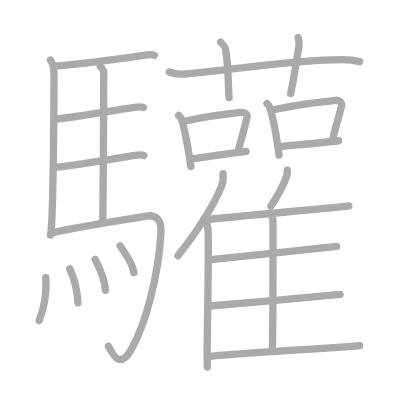
t = 0.00 s
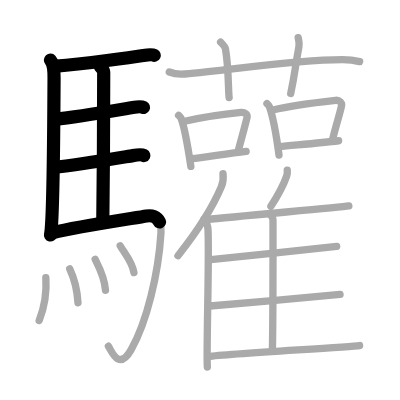
t = 5.40 s
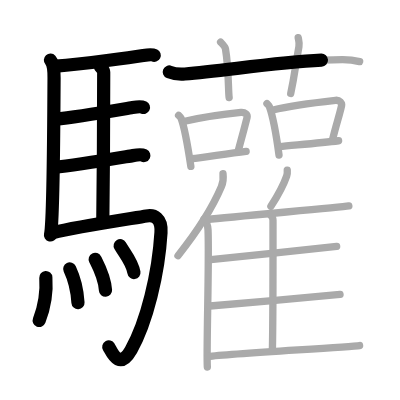
t = 10.80 s
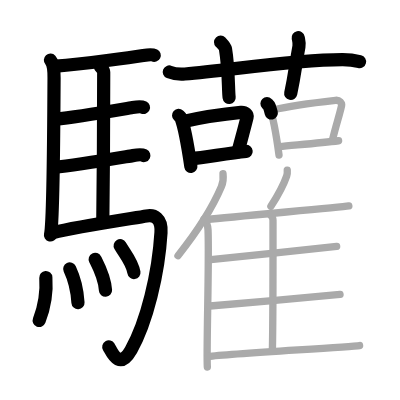
t = 16.20 s
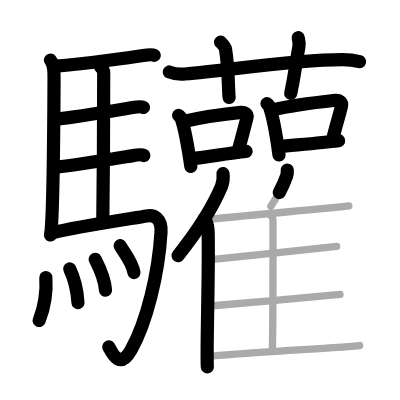
t = 21.60 s
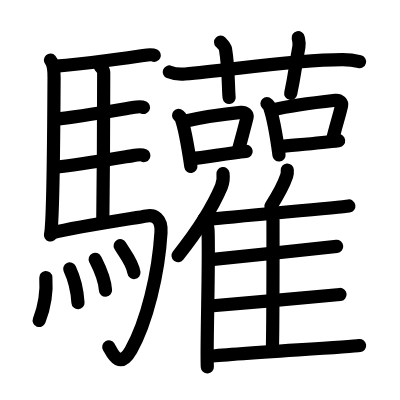
t = 27.00 s

The animated SVG that drew these frames (rendered in a browser with its animation timeline set to each time). Animation: 27 SMIL elements (animate=27); one cycle of 27.00 s.

<?xml version="1.0" standalone="no"?>
<!DOCTYPE svg PUBLIC "-//W3C//DTD SVG 1.1//EN"   "http://www.w3.org/Graphics/SVG/1.1/DTD/svg11.dtd">
<svg width="400px" height="400px"  version="1.1" xmlns="http://www.w3.org/2000/svg">
  <defs>
    <marker id="Triangle" viewBox="0 0 10 10" refX="0" refY="5" markerUnits="strokeWidth" markerWidth="3" style="stroke-opacity:0%;fill:#aaaaaa;" markerHeight="2" orient="auto">
      <path d="M 0 0 L 10 5 L 0 10 z" />
    </marker>
    
    <marker id="Arrow" viewBox="0 0 10 10" refX="5" refY="5" markerUnits="strokeWidth" markerWidth="1.8" style="stroke-opacity:0%;fill:#770000;" markerHeight="2" orient="auto">
      <path d="M 0 4 L 6 4 L 4 1 L 10 5 L 4 9 L 6 6 L 0 6 z" />
        <circle cx="5" cy="5" r="5" />
      </marker>
    
    <marker id="TriangleRed" viewBox="0 0 10 10" refX="0" refY="5" markerUnits="strokeWidth" markerWidth="3" style="stroke-opacity:0%;fill:#CC0000;" markerHeight="2" orient="auto">
      <path d="M 0 0 L 10 5 L 0 10 z" />
    </marker>
    
    <marker id="ArrowRed" viewBox="0 0 10 10" refX="5" refY="5" markerUnits="strokeWidth" markerWidth="1.8" style="stroke-opacity:0%;fill:#CC0000;" markerHeight="2" orient="auto">
      <path d="M 0 4 L 6 4 L 4 1 L 10 5 L 4 9 L 6 6 L 0 6 z" />
        <circle cx="5" cy="5" r="5" />
      </marker>
    
  </defs>
  
  <path style="fill:#ffffff; fill-opacity:100%; fill-rule:evenodd; stroke-width:0;" d="M 0 0 L 400px 0 L 400px 400px L 0 400px L 0 0" />

  <g transform="scale(3.6697247706422 3.6697247706422)">
<path style="fill:none; fill-opacity:0%; fill-rule:evenodd; stroke:#aaaaaa; stroke-opacity:100%; stroke-width: 1.5pt; stroke-linejoin:round; stroke-linecap:round;" d="M13.74 16.38c1.01 1.12 1 3.4 0.99 4.86c-0.05 10.36-0.29 39.9-0.98 42.8"></path>
<path style="fill:none; fill-opacity:0%; fill-rule:evenodd; stroke:#aaaaaa; stroke-opacity:100%; stroke-width: 1.5pt; stroke-linejoin:round; stroke-linecap:round;" d="M15.27 18c7.82-0.57 21.4-2.52 23.76-2.9c0.94-0.15 2.53-0.27 3-0.03"></path>
<path style="fill:none; fill-opacity:0%; fill-rule:evenodd; stroke:#aaaaaa; stroke-opacity:100%; stroke-width: 1.5pt; stroke-linejoin:round; stroke-linecap:round;" d="M27.31 18.06c0.25 0.41 0.96 0.95 0.95 1.61c-0.02 6.69-0.06 30.3-0.25 40.82"></path>
<path style="fill:none; fill-opacity:0%; fill-rule:evenodd; stroke:#aaaaaa; stroke-opacity:100%; stroke-width: 1.5pt; stroke-linejoin:round; stroke-linecap:round;" d="M15.16 32.48c6.26-0.63 18.25-2.73 20.94-3.16c0.94-0.15 2.53-0.26 3-0.03"></path>
<path style="fill:none; fill-opacity:0%; fill-rule:evenodd; stroke:#aaaaaa; stroke-opacity:100%; stroke-width: 1.5pt; stroke-linejoin:round; stroke-linecap:round;" d="M14.76 45.61c6.26-0.64 18.75-2.77 21.44-3.2c0.94-0.15 2.53-0.27 3-0.03"></path>
<path style="fill:none; fill-opacity:0%; fill-rule:evenodd; stroke:#aaaaaa; stroke-opacity:100%; stroke-width: 1.5pt; stroke-linejoin:round; stroke-linecap:round;" d="M14.49 63.39c6.17-1.53 22.03-3.92 25.43-4.52c2.08-0.37 4.19 0.54 3.95 4.49C43.2 74.57 40 87.75 35.75 95.28c-3.35 5.93-5.32 0.44-6.21-0.93"></path>
<path style="fill:none; fill-opacity:0%; fill-rule:evenodd; stroke:#aaaaaa; stroke-opacity:100%; stroke-width: 1.5pt; stroke-linejoin:round; stroke-linecap:round;" d="M12.49 75.65c0.42 5.86-1.36 10.52-1.81 11.69"></path>
<path style="fill:none; fill-opacity:0%; fill-rule:evenodd; stroke:#aaaaaa; stroke-opacity:100%; stroke-width: 1.5pt; stroke-linejoin:round; stroke-linecap:round;" d="M19 73.28c1.08 2.28 2 5.15 2.25 9.21"></path>
<path style="fill:none; fill-opacity:0%; fill-rule:evenodd; stroke:#aaaaaa; stroke-opacity:100%; stroke-width: 1.5pt; stroke-linejoin:round; stroke-linecap:round;" d="M25.94 70.68c0.56 1.11 2.56 4.79 2.81 8.43"></path>
<path style="fill:none; fill-opacity:0%; fill-rule:evenodd; stroke:#aaaaaa; stroke-opacity:100%; stroke-width: 1.5pt; stroke-linejoin:round; stroke-linecap:round;" d="M32.75 66.96c1.25 2.18 3.3 4.43 3.75 7.32"></path>
<path style="fill:none; fill-opacity:0%; fill-rule:evenodd; stroke:#aaaaaa; stroke-opacity:100%; stroke-width: 1.5pt; stroke-linejoin:round; stroke-linecap:round;" d="M46.13 19.62c1.35 0.55 2.91 0.66 4.26 0.55c12.37-1.01 28.63-3.86 42.9-3.93c2.24-0.01 3.59 0.26 4.71 0.54"></path>
<path style="fill:none; fill-opacity:0%; fill-rule:evenodd; stroke:#aaaaaa; stroke-opacity:100%; stroke-width: 1.5pt; stroke-linejoin:round; stroke-linecap:round;" d="M60.11 11.48c0.93 0.96 1.23 1.25 1.33 1.85c0.93 5.54 0.73 11.25 1 13.26"></path>
<path style="fill:none; fill-opacity:0%; fill-rule:evenodd; stroke:#aaaaaa; stroke-opacity:100%; stroke-width: 1.5pt; stroke-linejoin:round; stroke-linecap:round;" d="M81.26 10.28c0.16 0.81 0.38 1.41 0.2 2.41c-1.08 5.85-1.07 7.28-2.24 12.78"></path>
<path style="fill:none; fill-opacity:0%; fill-rule:evenodd; stroke:#aaaaaa; stroke-opacity:100%; stroke-width: 1.5pt; stroke-linejoin:round; stroke-linecap:round;" d="M48.67 31.43c0.27 0.24 0.54 0.44 0.66 0.74c0.93 2.37 2.04 8.92 2.68 13.18"></path>
<path style="fill:none; fill-opacity:0%; fill-rule:evenodd; stroke:#aaaaaa; stroke-opacity:100%; stroke-width: 1.5pt; stroke-linejoin:round; stroke-linecap:round;" d="M50.34 33.03c5.49-1.24 12.17-2.1 15.31-2.41c1.15-0.11 1.84 0.68 1.68 1.34c-0.68 2.77-1.48 5.61-2.49 9.45"></path>
<path style="fill:none; fill-opacity:0%; fill-rule:evenodd; stroke:#aaaaaa; stroke-opacity:100%; stroke-width: 1.5pt; stroke-linejoin:round; stroke-linecap:round;" d="M52.14 43.26c3.69-0.35 9.86-1.47 14.93-2.01"></path>
<path style="fill:none; fill-opacity:0%; fill-rule:evenodd; stroke:#aaaaaa; stroke-opacity:100%; stroke-width: 1.5pt; stroke-linejoin:round; stroke-linecap:round;" d="M72.75 28.22c0.26 0.26 0.53 0.48 0.65 0.8c0.91 2.57 2.01 8.6 2.63 13.22"></path>
<path style="fill:none; fill-opacity:0%; fill-rule:evenodd; stroke:#aaaaaa; stroke-opacity:100%; stroke-width: 1.5pt; stroke-linejoin:round; stroke-linecap:round;" d="M74.39 29.96c5.39-1.34 13.96-2.29 17.04-2.63c1.13-0.12 1.81 0.73 1.65 1.46c-0.67 3-1.45 5.04-2.44 9.19"></path>
<path style="fill:none; fill-opacity:0%; fill-rule:evenodd; stroke:#aaaaaa; stroke-opacity:100%; stroke-width: 1.5pt; stroke-linejoin:round; stroke-linecap:round;" d="M76.16 39.98c3.63-0.38 11.13-1.04 16.11-1.63"></path>
<path style="fill:none; fill-opacity:0%; fill-rule:evenodd; stroke:#aaaaaa; stroke-opacity:100%; stroke-width: 1.5pt; stroke-linejoin:round; stroke-linecap:round;" d="M60.77 47.3c0.13 1.12-0.04 2.6-0.44 3.56C57.73 57 54.44 62.2 48.5 69.67"></path>
<path style="fill:none; fill-opacity:0%; fill-rule:evenodd; stroke:#aaaaaa; stroke-opacity:100%; stroke-width: 1.5pt; stroke-linejoin:round; stroke-linecap:round;" d="M55.6 59.64c0.59 0.64 1.05 2.04 1.09 3.03C57.04 71.5 56.2 95.41 56.5 100"></path>
<path style="fill:none; fill-opacity:0%; fill-rule:evenodd; stroke:#aaaaaa; stroke-opacity:100%; stroke-width: 1.5pt; stroke-linejoin:round; stroke-linecap:round;" d="M78.28 46.34c0.04 0.51-0.01 1.17-0.16 1.61c-0.94 2.77-2.14 4.91-4.3 8.28"></path>
<path style="fill:none; fill-opacity:0%; fill-rule:evenodd; stroke:#aaaaaa; stroke-opacity:100%; stroke-width: 1.5pt; stroke-linejoin:round; stroke-linecap:round;" d="M56.52 59.83C63.4 59 92.1 56.58 95.06 56.13"></path>
<path style="fill:none; fill-opacity:0%; fill-rule:evenodd; stroke:#aaaaaa; stroke-opacity:100%; stroke-width: 1.5pt; stroke-linejoin:round; stroke-linecap:round;" d="M73.79 58.68c0.33 0.32 0.6 0.77 0.6 1.33c0 5.73 0.04 26.21-0.16 35.23"></path>
<path style="fill:none; fill-opacity:0%; fill-rule:evenodd; stroke:#aaaaaa; stroke-opacity:100%; stroke-width: 1.5pt; stroke-linejoin:round; stroke-linecap:round;" d="M57.44 70.76c6.5-0.69 31.51-3.26 34.3-3.63"></path>
<path style="fill:none; fill-opacity:0%; fill-rule:evenodd; stroke:#aaaaaa; stroke-opacity:100%; stroke-width: 1.5pt; stroke-linejoin:round; stroke-linecap:round;" d="M57.22 83.38c6.86-0.58 32.5-2.83 35.44-3.14"></path>
<path style="fill:none; fill-opacity:0%; fill-rule:evenodd; stroke:#aaaaaa; stroke-opacity:100%; stroke-width: 1.5pt; stroke-linejoin:round; stroke-linecap:round;" d="M56.65 97.16c6.89-0.83 38.38-2.55 41.34-3.01"></path>

<path style="fill:none; fill-opacity:0%; fill-rule:evenodd; stroke:#000000; stroke-opacity:100%; stroke-width: 2.7pt; stroke-linejoin:round; stroke-linecap:round;" d="M13.74 16.38c1.01 1.12 1 3.4 0.99 4.86c-0.05 10.36-0.29 39.9-0.98 42.8" pathLength="100" stroke-dashoffset="100" stroke-dasharray="100 105"><animate id="dashAnim1" attributeName="stroke-dashoffset" from="100" to="0" dur="1s" calcMode="linear" fill="freeze"/></path>
<path style="fill:none; fill-opacity:0%; fill-rule:evenodd; stroke:#000000; stroke-opacity:100%; stroke-width: 2.7pt; stroke-linejoin:round; stroke-linecap:round;" d="M15.27 18c7.82-0.57 21.4-2.52 23.76-2.9c0.94-0.15 2.53-0.27 3-0.03" pathLength="100" stroke-dashoffset="100" stroke-dasharray="100 105"><animate id="dashAnim2" attributeName="stroke-dashoffset" from="100" to="0" dur="1s" calcMode="linear" begin="dashAnim1.end" fill="freeze"/></path>
<path style="fill:none; fill-opacity:0%; fill-rule:evenodd; stroke:#000000; stroke-opacity:100%; stroke-width: 2.7pt; stroke-linejoin:round; stroke-linecap:round;" d="M27.31 18.06c0.25 0.41 0.96 0.95 0.95 1.61c-0.02 6.69-0.06 30.3-0.25 40.82" pathLength="100" stroke-dashoffset="100" stroke-dasharray="100 105"><animate id="dashAnim3" attributeName="stroke-dashoffset" from="100" to="0" dur="1s" calcMode="linear" begin="dashAnim2.end" fill="freeze"/></path>
<path style="fill:none; fill-opacity:0%; fill-rule:evenodd; stroke:#000000; stroke-opacity:100%; stroke-width: 2.7pt; stroke-linejoin:round; stroke-linecap:round;" d="M15.16 32.48c6.26-0.63 18.25-2.73 20.94-3.16c0.94-0.15 2.53-0.26 3-0.03" pathLength="100" stroke-dashoffset="100" stroke-dasharray="100 105"><animate id="dashAnim4" attributeName="stroke-dashoffset" from="100" to="0" dur="1s" calcMode="linear" begin="dashAnim3.end" fill="freeze"/></path>
<path style="fill:none; fill-opacity:0%; fill-rule:evenodd; stroke:#000000; stroke-opacity:100%; stroke-width: 2.7pt; stroke-linejoin:round; stroke-linecap:round;" d="M14.76 45.61c6.26-0.64 18.75-2.77 21.44-3.2c0.94-0.15 2.53-0.27 3-0.03" pathLength="100" stroke-dashoffset="100" stroke-dasharray="100 105"><animate id="dashAnim5" attributeName="stroke-dashoffset" from="100" to="0" dur="1s" calcMode="linear" begin="dashAnim4.end" fill="freeze"/></path>
<path style="fill:none; fill-opacity:0%; fill-rule:evenodd; stroke:#000000; stroke-opacity:100%; stroke-width: 2.7pt; stroke-linejoin:round; stroke-linecap:round;" d="M14.49 63.39c6.17-1.53 22.03-3.92 25.43-4.52c2.08-0.37 4.19 0.54 3.95 4.49C43.2 74.57 40 87.75 35.75 95.28c-3.35 5.93-5.32 0.44-6.21-0.93" pathLength="100" stroke-dashoffset="100" stroke-dasharray="100 105"><animate id="dashAnim6" attributeName="stroke-dashoffset" from="100" to="0" dur="1s" calcMode="linear" begin="dashAnim5.end" fill="freeze"/></path>
<path style="fill:none; fill-opacity:0%; fill-rule:evenodd; stroke:#000000; stroke-opacity:100%; stroke-width: 2.7pt; stroke-linejoin:round; stroke-linecap:round;" d="M12.49 75.65c0.42 5.86-1.36 10.52-1.81 11.69" pathLength="100" stroke-dashoffset="100" stroke-dasharray="100 105"><animate id="dashAnim7" attributeName="stroke-dashoffset" from="100" to="0" dur="1s" calcMode="linear" begin="dashAnim6.end" fill="freeze"/></path>
<path style="fill:none; fill-opacity:0%; fill-rule:evenodd; stroke:#000000; stroke-opacity:100%; stroke-width: 2.7pt; stroke-linejoin:round; stroke-linecap:round;" d="M19 73.28c1.08 2.28 2 5.15 2.25 9.21" pathLength="100" stroke-dashoffset="100" stroke-dasharray="100 105"><animate id="dashAnim8" attributeName="stroke-dashoffset" from="100" to="0" dur="1s" calcMode="linear" begin="dashAnim7.end" fill="freeze"/></path>
<path style="fill:none; fill-opacity:0%; fill-rule:evenodd; stroke:#000000; stroke-opacity:100%; stroke-width: 2.7pt; stroke-linejoin:round; stroke-linecap:round;" d="M25.94 70.68c0.56 1.11 2.56 4.79 2.81 8.43" pathLength="100" stroke-dashoffset="100" stroke-dasharray="100 105"><animate id="dashAnim9" attributeName="stroke-dashoffset" from="100" to="0" dur="1s" calcMode="linear" begin="dashAnim8.end" fill="freeze"/></path>
<path style="fill:none; fill-opacity:0%; fill-rule:evenodd; stroke:#000000; stroke-opacity:100%; stroke-width: 2.7pt; stroke-linejoin:round; stroke-linecap:round;" d="M32.75 66.96c1.25 2.18 3.3 4.43 3.75 7.32" pathLength="100" stroke-dashoffset="100" stroke-dasharray="100 105"><animate id="dashAnim10" attributeName="stroke-dashoffset" from="100" to="0" dur="1s" calcMode="linear" begin="dashAnim9.end" fill="freeze"/></path>
<path style="fill:none; fill-opacity:0%; fill-rule:evenodd; stroke:#000000; stroke-opacity:100%; stroke-width: 2.7pt; stroke-linejoin:round; stroke-linecap:round;" d="M46.13 19.62c1.35 0.55 2.91 0.66 4.26 0.55c12.37-1.01 28.63-3.86 42.9-3.93c2.24-0.01 3.59 0.26 4.71 0.54" pathLength="100" stroke-dashoffset="100" stroke-dasharray="100 105"><animate id="dashAnim11" attributeName="stroke-dashoffset" from="100" to="0" dur="1s" calcMode="linear" begin="dashAnim10.end" fill="freeze"/></path>
<path style="fill:none; fill-opacity:0%; fill-rule:evenodd; stroke:#000000; stroke-opacity:100%; stroke-width: 2.7pt; stroke-linejoin:round; stroke-linecap:round;" d="M60.11 11.48c0.93 0.96 1.23 1.25 1.33 1.85c0.93 5.54 0.73 11.25 1 13.26" pathLength="100" stroke-dashoffset="100" stroke-dasharray="100 105"><animate id="dashAnim12" attributeName="stroke-dashoffset" from="100" to="0" dur="1s" calcMode="linear" begin="dashAnim11.end" fill="freeze"/></path>
<path style="fill:none; fill-opacity:0%; fill-rule:evenodd; stroke:#000000; stroke-opacity:100%; stroke-width: 2.7pt; stroke-linejoin:round; stroke-linecap:round;" d="M81.26 10.28c0.16 0.81 0.38 1.41 0.2 2.41c-1.08 5.85-1.07 7.28-2.24 12.78" pathLength="100" stroke-dashoffset="100" stroke-dasharray="100 105"><animate id="dashAnim13" attributeName="stroke-dashoffset" from="100" to="0" dur="1s" calcMode="linear" begin="dashAnim12.end" fill="freeze"/></path>
<path style="fill:none; fill-opacity:0%; fill-rule:evenodd; stroke:#000000; stroke-opacity:100%; stroke-width: 2.7pt; stroke-linejoin:round; stroke-linecap:round;" d="M48.67 31.43c0.27 0.24 0.54 0.44 0.66 0.74c0.93 2.37 2.04 8.92 2.68 13.18" pathLength="100" stroke-dashoffset="100" stroke-dasharray="100 105"><animate id="dashAnim14" attributeName="stroke-dashoffset" from="100" to="0" dur="1s" calcMode="linear" begin="dashAnim13.end" fill="freeze"/></path>
<path style="fill:none; fill-opacity:0%; fill-rule:evenodd; stroke:#000000; stroke-opacity:100%; stroke-width: 2.7pt; stroke-linejoin:round; stroke-linecap:round;" d="M50.34 33.03c5.49-1.24 12.17-2.1 15.31-2.41c1.15-0.11 1.84 0.68 1.68 1.34c-0.68 2.77-1.48 5.61-2.49 9.45" pathLength="100" stroke-dashoffset="100" stroke-dasharray="100 105"><animate id="dashAnim15" attributeName="stroke-dashoffset" from="100" to="0" dur="1s" calcMode="linear" begin="dashAnim14.end" fill="freeze"/></path>
<path style="fill:none; fill-opacity:0%; fill-rule:evenodd; stroke:#000000; stroke-opacity:100%; stroke-width: 2.7pt; stroke-linejoin:round; stroke-linecap:round;" d="M52.14 43.26c3.69-0.35 9.86-1.47 14.93-2.01" pathLength="100" stroke-dashoffset="100" stroke-dasharray="100 105"><animate id="dashAnim16" attributeName="stroke-dashoffset" from="100" to="0" dur="1s" calcMode="linear" begin="dashAnim15.end" fill="freeze"/></path>
<path style="fill:none; fill-opacity:0%; fill-rule:evenodd; stroke:#000000; stroke-opacity:100%; stroke-width: 2.7pt; stroke-linejoin:round; stroke-linecap:round;" d="M72.75 28.22c0.26 0.26 0.53 0.48 0.65 0.8c0.91 2.57 2.01 8.6 2.63 13.22" pathLength="100" stroke-dashoffset="100" stroke-dasharray="100 105"><animate id="dashAnim17" attributeName="stroke-dashoffset" from="100" to="0" dur="1s" calcMode="linear" begin="dashAnim16.end" fill="freeze"/></path>
<path style="fill:none; fill-opacity:0%; fill-rule:evenodd; stroke:#000000; stroke-opacity:100%; stroke-width: 2.7pt; stroke-linejoin:round; stroke-linecap:round;" d="M74.39 29.96c5.39-1.34 13.96-2.29 17.04-2.63c1.13-0.12 1.81 0.73 1.65 1.46c-0.67 3-1.45 5.04-2.44 9.19" pathLength="100" stroke-dashoffset="100" stroke-dasharray="100 105"><animate id="dashAnim18" attributeName="stroke-dashoffset" from="100" to="0" dur="1s" calcMode="linear" begin="dashAnim17.end" fill="freeze"/></path>
<path style="fill:none; fill-opacity:0%; fill-rule:evenodd; stroke:#000000; stroke-opacity:100%; stroke-width: 2.7pt; stroke-linejoin:round; stroke-linecap:round;" d="M76.16 39.98c3.63-0.38 11.13-1.04 16.11-1.63" pathLength="100" stroke-dashoffset="100" stroke-dasharray="100 105"><animate id="dashAnim19" attributeName="stroke-dashoffset" from="100" to="0" dur="1s" calcMode="linear" begin="dashAnim18.end" fill="freeze"/></path>
<path style="fill:none; fill-opacity:0%; fill-rule:evenodd; stroke:#000000; stroke-opacity:100%; stroke-width: 2.7pt; stroke-linejoin:round; stroke-linecap:round;" d="M60.77 47.3c0.13 1.12-0.04 2.6-0.44 3.56C57.73 57 54.44 62.2 48.5 69.67" pathLength="100" stroke-dashoffset="100" stroke-dasharray="100 105"><animate id="dashAnim20" attributeName="stroke-dashoffset" from="100" to="0" dur="1s" calcMode="linear" begin="dashAnim19.end" fill="freeze"/></path>
<path style="fill:none; fill-opacity:0%; fill-rule:evenodd; stroke:#000000; stroke-opacity:100%; stroke-width: 2.7pt; stroke-linejoin:round; stroke-linecap:round;" d="M55.6 59.64c0.59 0.64 1.05 2.04 1.09 3.03C57.04 71.5 56.2 95.41 56.5 100" pathLength="100" stroke-dashoffset="100" stroke-dasharray="100 105"><animate id="dashAnim21" attributeName="stroke-dashoffset" from="100" to="0" dur="1s" calcMode="linear" begin="dashAnim20.end" fill="freeze"/></path>
<path style="fill:none; fill-opacity:0%; fill-rule:evenodd; stroke:#000000; stroke-opacity:100%; stroke-width: 2.7pt; stroke-linejoin:round; stroke-linecap:round;" d="M78.28 46.34c0.04 0.51-0.01 1.17-0.16 1.61c-0.94 2.77-2.14 4.91-4.3 8.28" pathLength="100" stroke-dashoffset="100" stroke-dasharray="100 105"><animate id="dashAnim22" attributeName="stroke-dashoffset" from="100" to="0" dur="1s" calcMode="linear" begin="dashAnim21.end" fill="freeze"/></path>
<path style="fill:none; fill-opacity:0%; fill-rule:evenodd; stroke:#000000; stroke-opacity:100%; stroke-width: 2.7pt; stroke-linejoin:round; stroke-linecap:round;" d="M56.52 59.83C63.4 59 92.1 56.58 95.06 56.13" pathLength="100" stroke-dashoffset="100" stroke-dasharray="100 105"><animate id="dashAnim23" attributeName="stroke-dashoffset" from="100" to="0" dur="1s" calcMode="linear" begin="dashAnim22.end" fill="freeze"/></path>
<path style="fill:none; fill-opacity:0%; fill-rule:evenodd; stroke:#000000; stroke-opacity:100%; stroke-width: 2.7pt; stroke-linejoin:round; stroke-linecap:round;" d="M73.79 58.68c0.33 0.32 0.6 0.77 0.6 1.33c0 5.73 0.04 26.21-0.16 35.23" pathLength="100" stroke-dashoffset="100" stroke-dasharray="100 105"><animate id="dashAnim24" attributeName="stroke-dashoffset" from="100" to="0" dur="1s" calcMode="linear" begin="dashAnim23.end" fill="freeze"/></path>
<path style="fill:none; fill-opacity:0%; fill-rule:evenodd; stroke:#000000; stroke-opacity:100%; stroke-width: 2.7pt; stroke-linejoin:round; stroke-linecap:round;" d="M57.44 70.76c6.5-0.69 31.51-3.26 34.3-3.63" pathLength="100" stroke-dashoffset="100" stroke-dasharray="100 105"><animate id="dashAnim25" attributeName="stroke-dashoffset" from="100" to="0" dur="1s" calcMode="linear" begin="dashAnim24.end" fill="freeze"/></path>
<path style="fill:none; fill-opacity:0%; fill-rule:evenodd; stroke:#000000; stroke-opacity:100%; stroke-width: 2.7pt; stroke-linejoin:round; stroke-linecap:round;" d="M57.22 83.38c6.86-0.58 32.5-2.83 35.44-3.14" pathLength="100" stroke-dashoffset="100" stroke-dasharray="100 105"><animate id="dashAnim26" attributeName="stroke-dashoffset" from="100" to="0" dur="1s" calcMode="linear" begin="dashAnim25.end" fill="freeze"/></path>
<path style="fill:none; fill-opacity:0%; fill-rule:evenodd; stroke:#000000; stroke-opacity:100%; stroke-width: 2.7pt; stroke-linejoin:round; stroke-linecap:round;" d="M56.65 97.16c6.89-0.83 38.38-2.55 41.34-3.01" pathLength="100" stroke-dashoffset="100" stroke-dasharray="100 105"><animate id="dashAnim27" attributeName="stroke-dashoffset" from="100" to="0" dur="1s" calcMode="linear" begin="dashAnim26.end" fill="freeze"/></path>

</g>

</svg>  
          
